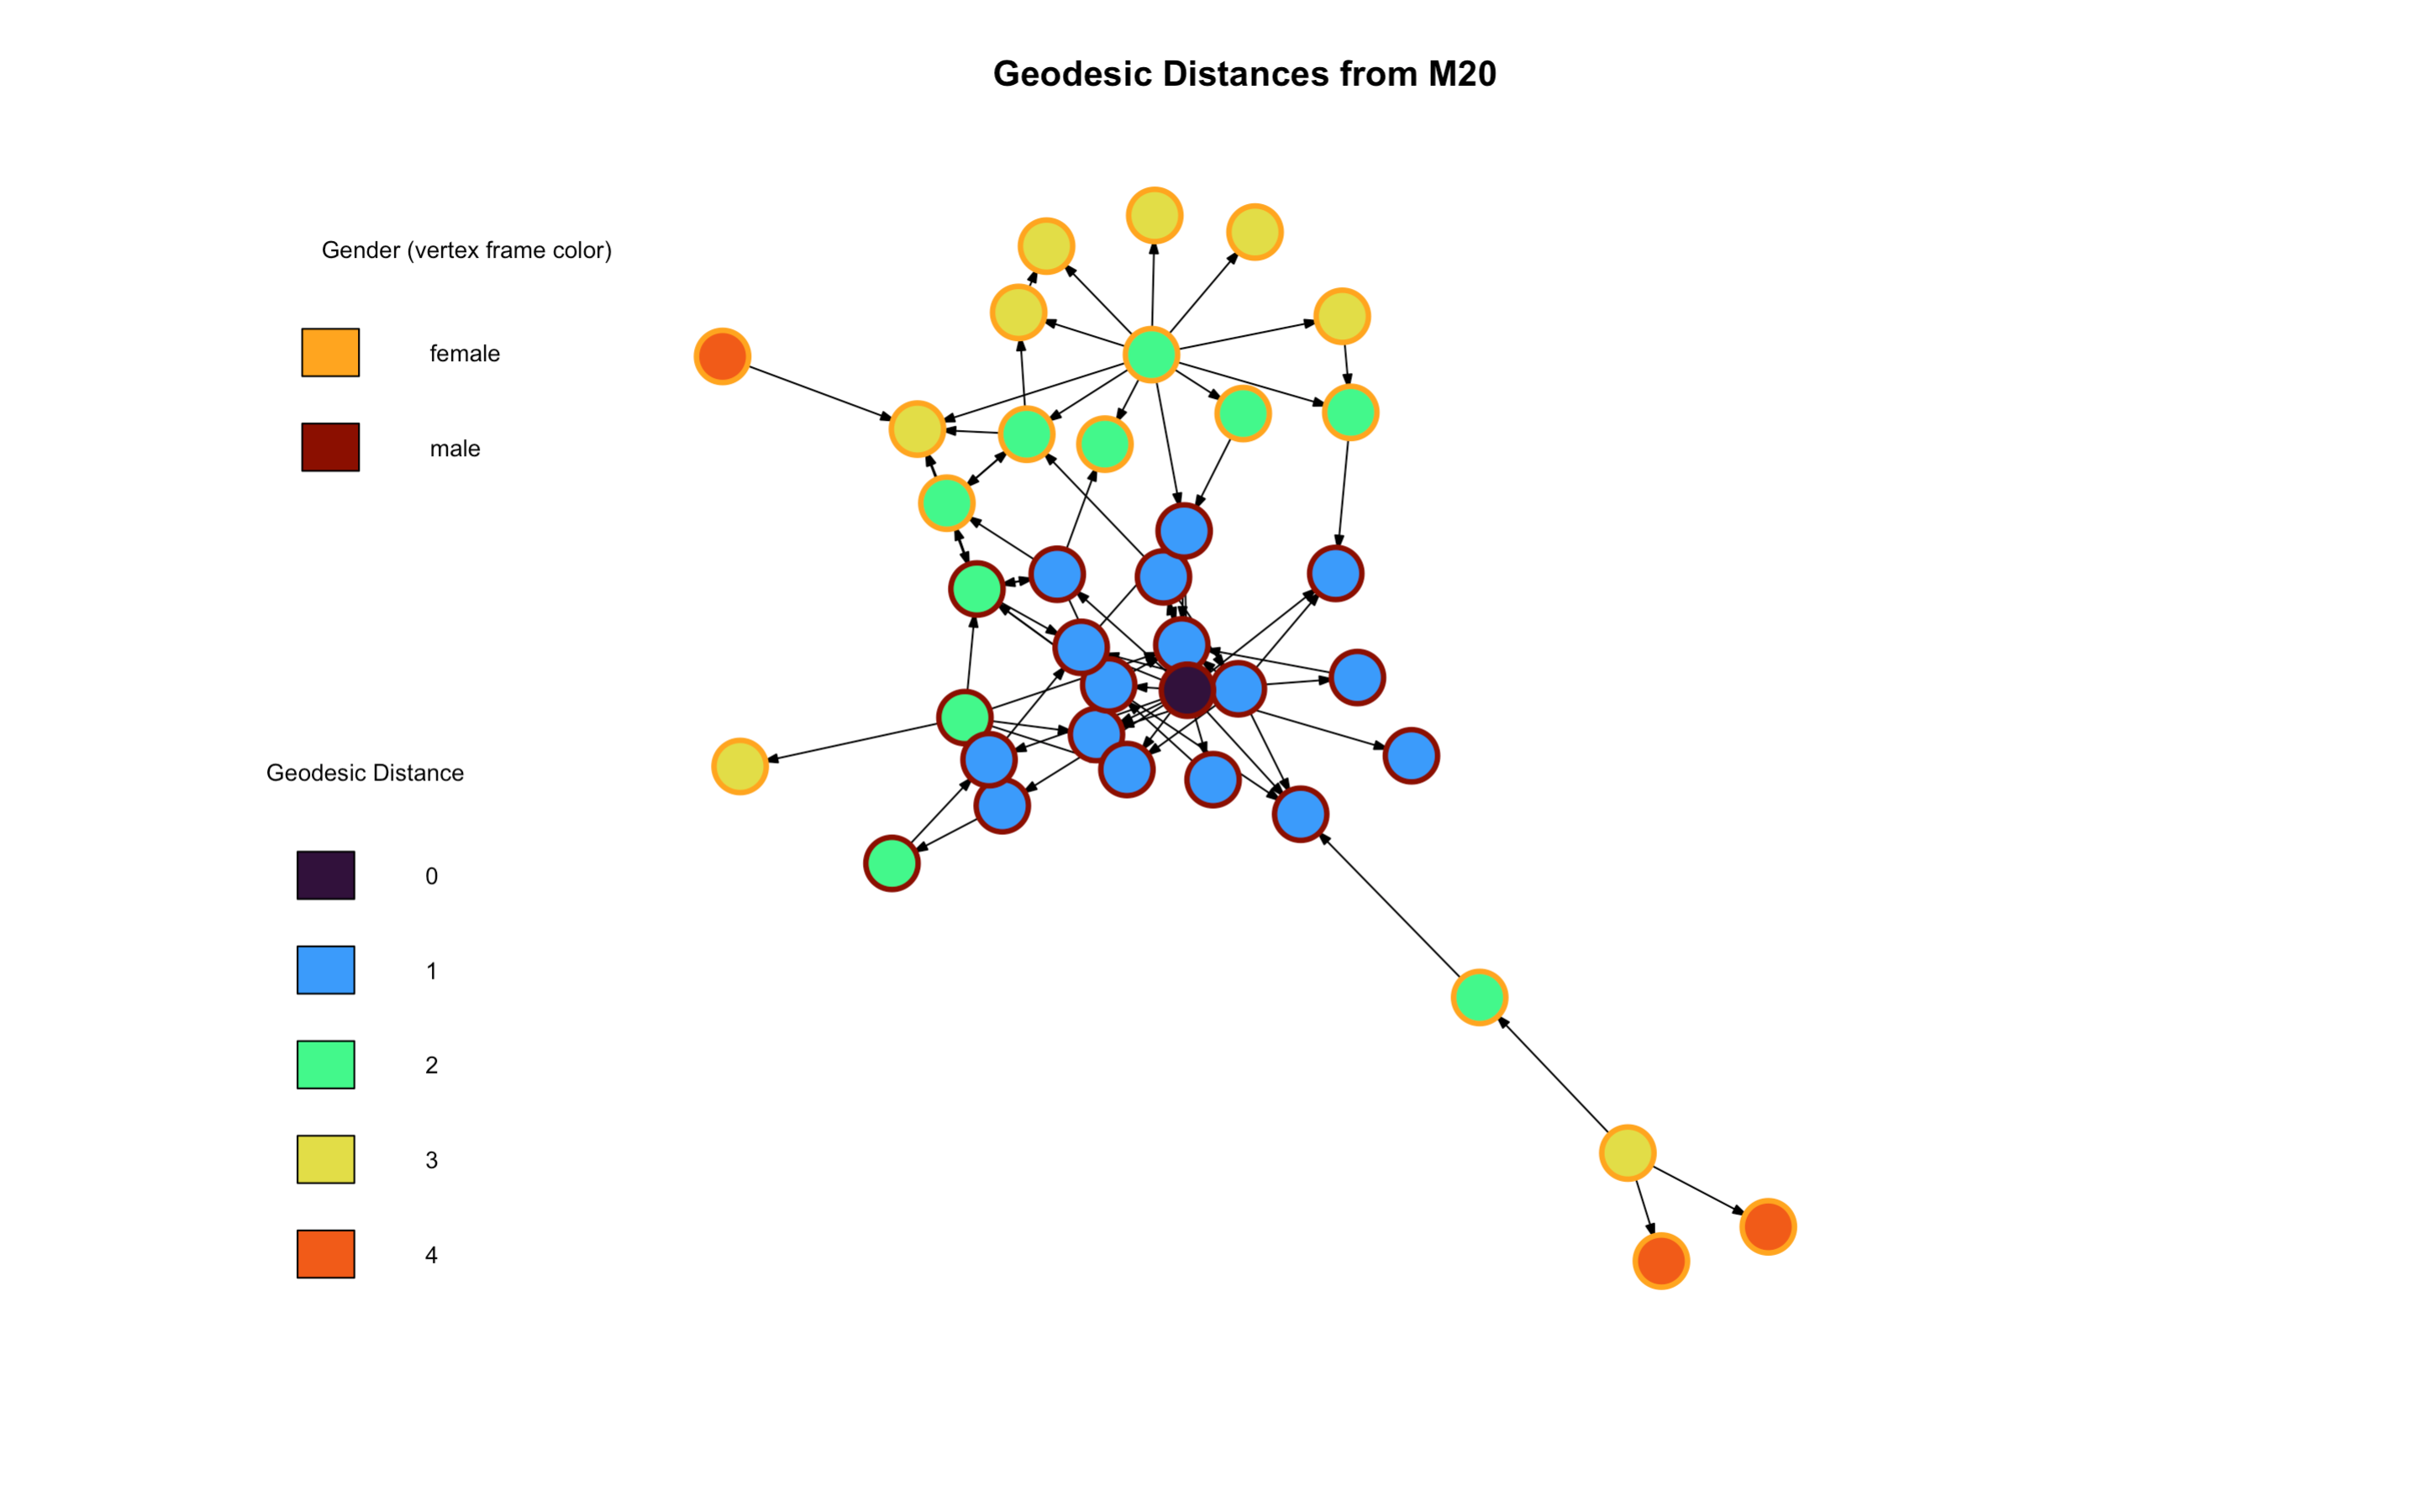

Reproduce this figure in R.
library(igraph)
library("viridis")

gossip <- readRDS("data/gossip_crew.RData")

# threshold matrix
gossip$positive[gossip$positive <= 2] <- 0
gossip$positive[gossip$positive > 2] <- 1
gossip$positive

g_pos <- graph_from_adjacency_matrix(gossip$positive, mode = "directed", weighted = T)
g_pos <- set_vertex_attr(g_pos, "gender", value = gossip$attributes$Gender)
g_pos

V(g_pos)$color <- ifelse(V(g_pos)$gender == "female", "lightyellow", "pink")
btwn_frame_color <- ifelse(betweenness(g_pos) > 100, "dodgerblue", NA)
btwn_frame_width <- ifelse(betweenness(g_pos) > 10, 3, 1)
# Adjust node size based on betweenness centrality
g_pos.b <- betweenness(g_pos, directed = TRUE)

plot(g_pos, 
     vertex.label.color = "black",
     vertex.frame.color = btwn_frame_color,
     vertex.frame.width = btwn_frame_width,
     vertex.size = sqrt(g_pos.b)+1,
     vertex.label.cex = 0.8,
     edge.color = "grey",
     edge.arrow.size = 0.1,
     layout = layout_nicely(g_pos))

##################
# Make an ego graph
g_M20 <- make_ego_graph(g_pos, diameter(g_pos), nodes = 'M20', mode = c("all"))[[1]]
g_M20

# Get a vector of geodesic distances of all vertices from vertex M20
dists <- distances(g_M20, "M20")
dists

# Create a color palette of length equal to the maximal geodesic distance plus one.
colors <- viridis(6, option = "H")


# Set color attribute to vertices of network M20.
V(g_M20)$color <- colors[dists+1]
  

gender_frame <- ifelse(V(g_M20)$gender == "female", "orange", "darkred")


plot(g_M20, 
     vertex.label = NA, 
     vertex.label.color = "black",
     vertex.label.cex = .6,
     vertex.frame.color = gender_frame,
     vertex.frame.width = 3,
     edge.color = 'black',
     vertex.size = 10,
     edge.arrow.size = .1,
     main = "Geodesic Distances from M20"
)

legend(x = -2.45, y = 1.1, legend = unique(V(g_M20)$gender), bty = "n", fill = unique(gender_frame), title = "Gender (vertex frame color)", cex = 0.8)
legend(x = -2.35, y = 0.1, legend = unique(sort(as.vector(dists), decreasing = F)), bty = "n", fill = colors, title = "Geodesic Distance", cex = 0.8)
